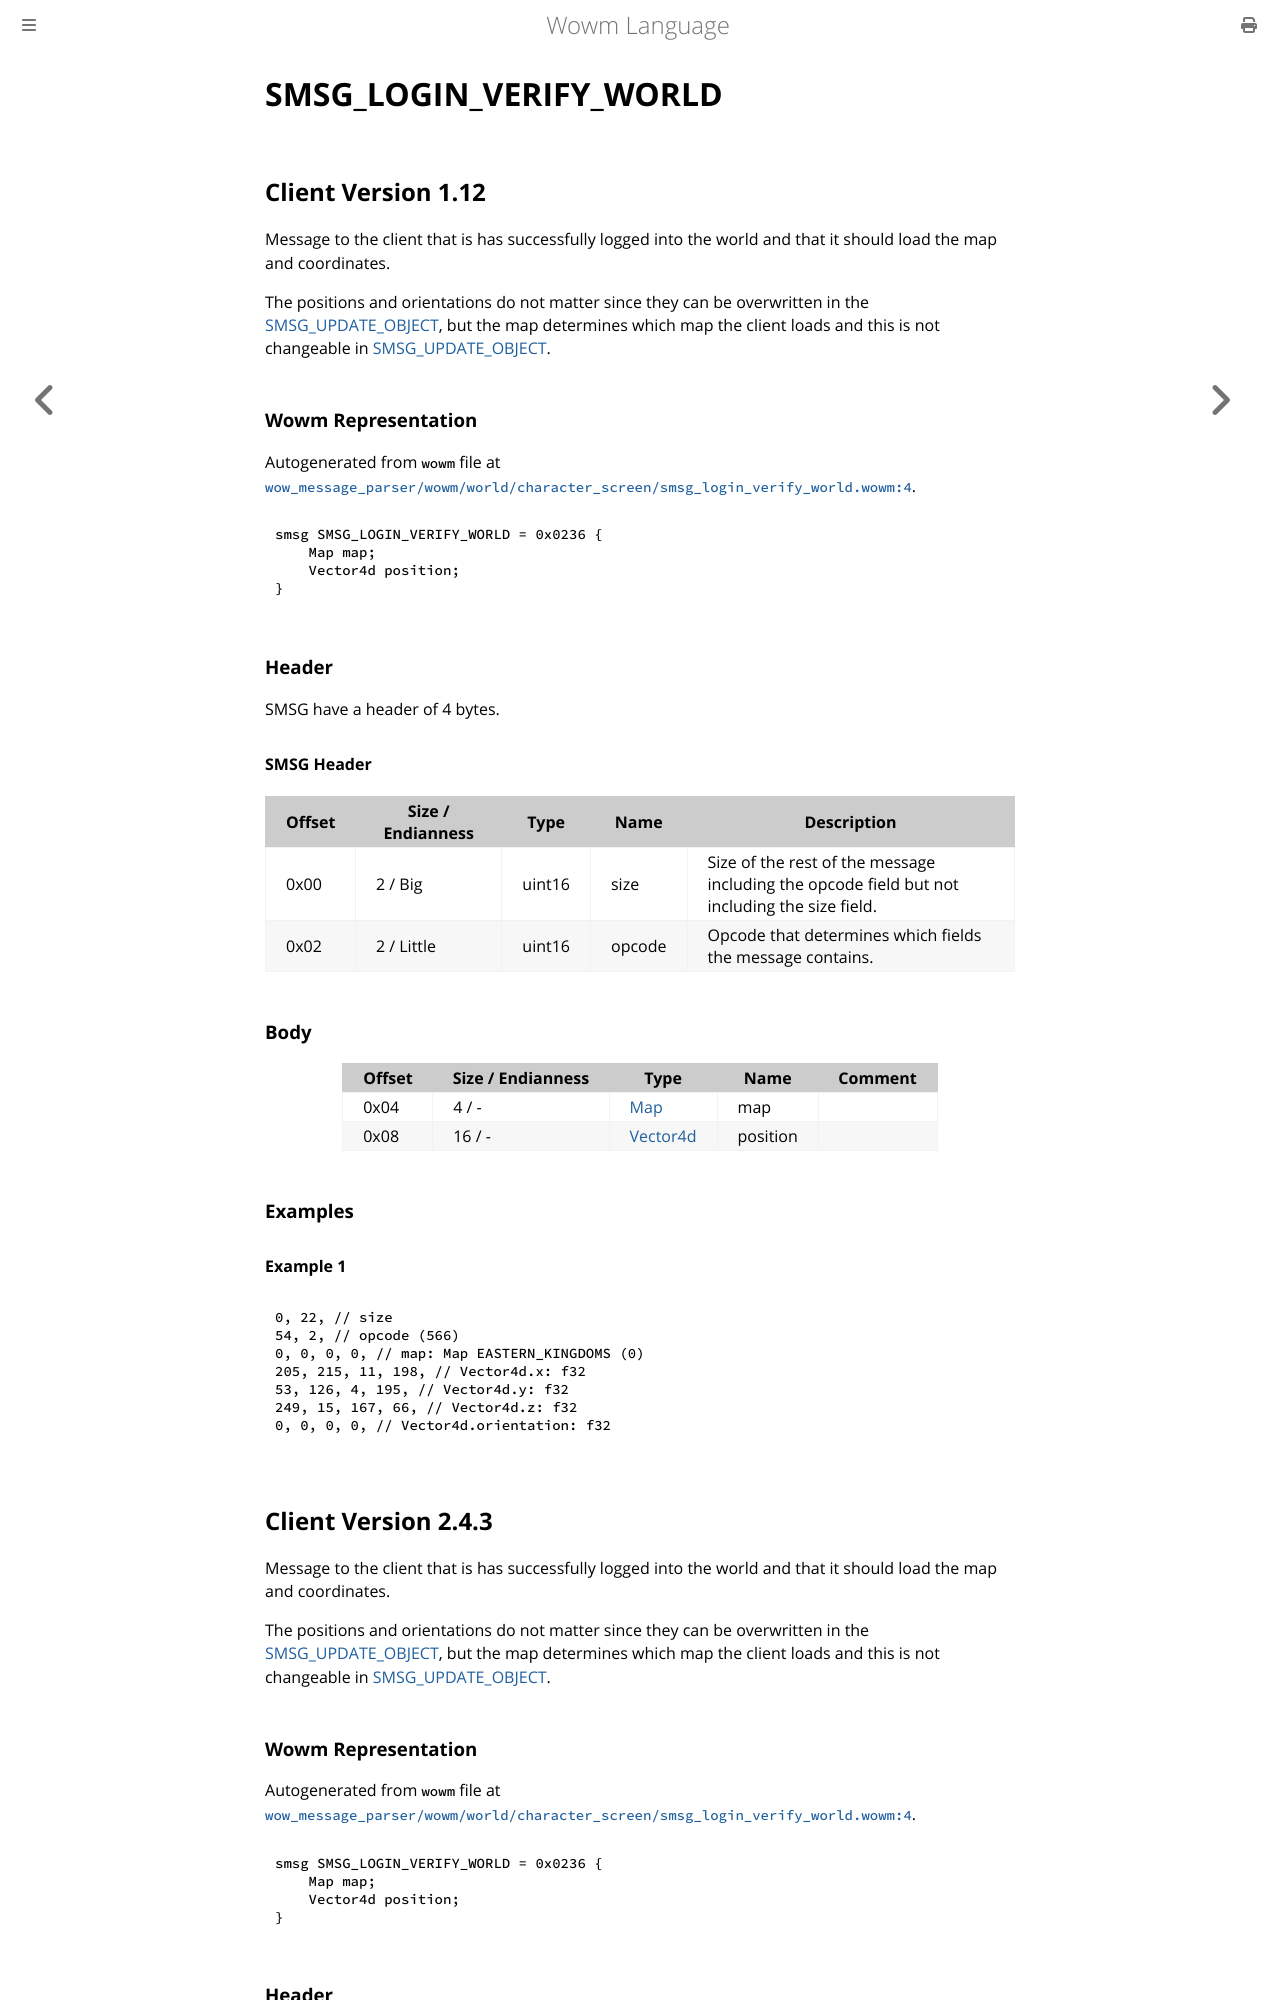

repository: gtker/wow_messages · page: docs/smsg_login_verify_world.html · generator: mdbook

# SMSG_LOGIN_VERIFY_WORLD

## Client Version 1.12

Message to the client that is has successfully logged into the world and that it should load the map and coordinates.

The positions and orientations do not matter since they can be overwritten in the [SMSG_UPDATE_OBJECT](./smsg_update_object.md), but the map determines which map the client loads and this is not changeable in [SMSG_UPDATE_OBJECT](./smsg_update_object.md).

### Wowm Representation

Autogenerated from `wowm` file at [`wow_message_parser/wowm/world/character_screen/smsg_login_verify_world.wowm:4`](https://github.com/gtker/wow_messages/tree/main/wow_message_parser/wowm/world/character_screen/smsg_login_verify_world.wowm#L4).
```rust,ignore
smsg SMSG_LOGIN_VERIFY_WORLD = 0x0236 {
    Map map;
    Vector4d position;
}
```
### Header

SMSG have a header of 4 bytes.

#### SMSG Header

| Offset | Size / Endianness | Type   | Name   | Description |
| ------ | ----------------- | ------ | ------ | ----------- |
| 0x00   | 2 / Big           | uint16 | size   | Size of the rest of the message including the opcode field but not including the size field.|
| 0x02   | 2 / Little        | uint16 | opcode | Opcode that determines which fields the message contains.|

### Body

| Offset | Size / Endianness | Type | Name | Comment |
| ------ | ----------------- | ---- | ---- | ------- |
| 0x04 | 4 / - | [Map](map.md) | map |  |
| 0x08 | 16 / - | [Vector4d](vector4d.md) | position |  |

### Examples

#### Example 1

```c
0, 22, // size
54, 2, // opcode (566)
0, 0, 0, 0, // map: Map EASTERN_KINGDOMS (0)
205, 215, 11, 198, // Vector4d.x: f32
53, 126, 4, 195, // Vector4d.y: f32
249, 15, 167, 66, // Vector4d.z: f32
0, 0, 0, 0, // Vector4d.orientation: f32
```
## Client Version 2.4.3

Message to the client that is has successfully logged into the world and that it should load the map and coordinates.

The positions and orientations do not matter since they can be overwritten in the [SMSG_UPDATE_OBJECT](./smsg_update_object.md), but the map determines which map the client loads and this is not changeable in [SMSG_UPDATE_OBJECT](./smsg_update_object.md).

### Wowm Representation

Autogenerated from `wowm` file at [`wow_message_parser/wowm/world/character_screen/smsg_login_verify_world.wowm:4`](https://github.com/gtker/wow_messages/tree/main/wow_message_parser/wowm/world/character_screen/smsg_login_verify_world.wowm#L4).
```rust,ignore
smsg SMSG_LOGIN_VERIFY_WORLD = 0x0236 {
    Map map;
    Vector4d position;
}
```
### Header

SMSG have a header of 4 bytes.
